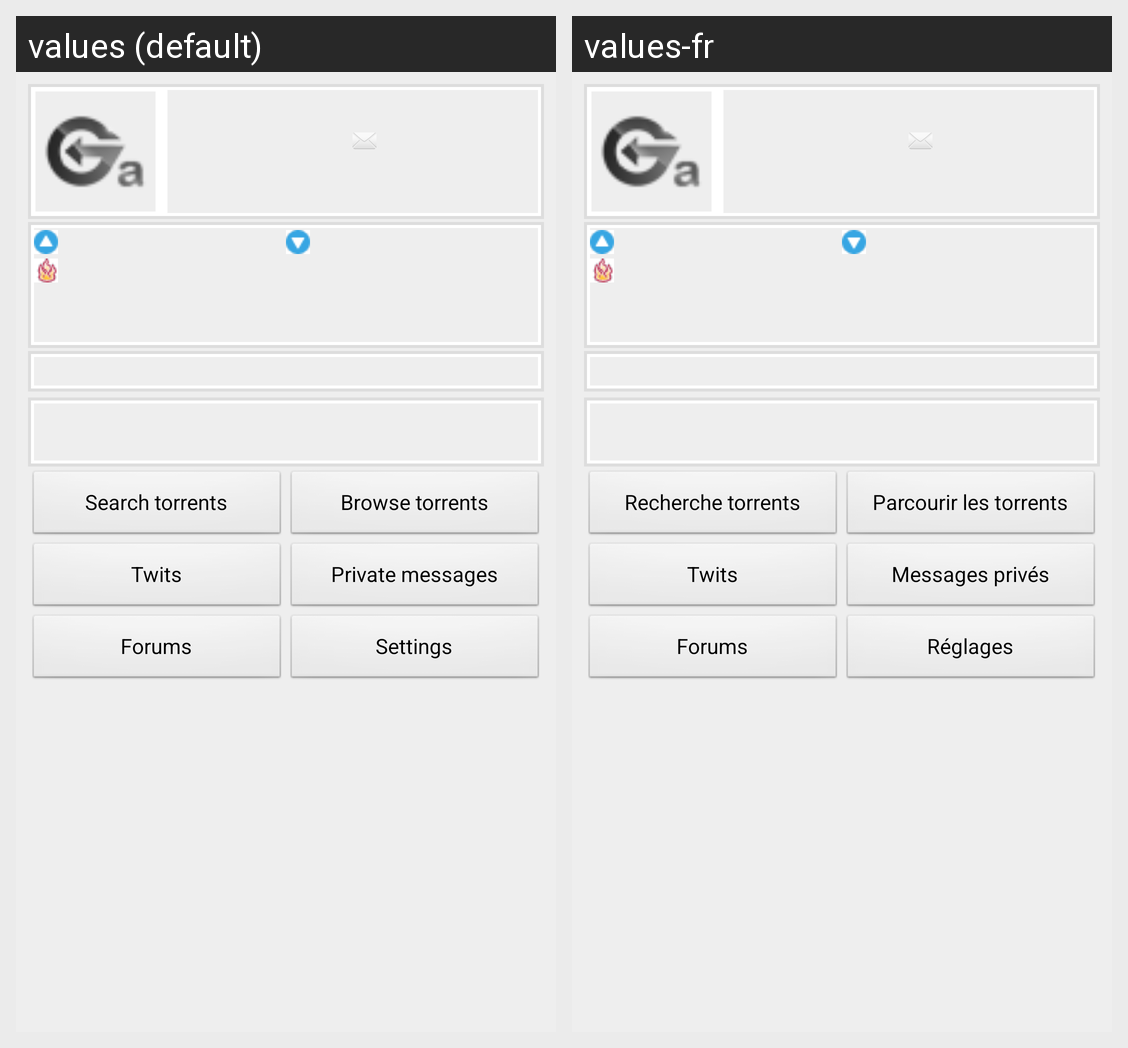

Locale-by-locale string values for the Android screen shown in this grid:
Android screen res/layout/activity_welcome.xml rendered under 2 locales, left to right: values (default), values-fr. Device: Nexus 5 (rendered at 1080×1920; each locale shown at half size, 540×960, under a caption strip naming it); theme AppTheme.
Strings drawn on this screen, with the default value and each locale's value (text and hints the layout hard-codes, and strings that could not be matched under every locale, appear in the picture but are not listed):

action_search_torrents
  values: Search torrents
  values-fr: Recherche torrents

action_browse_torrents
  values: Browse torrents
  values-fr: Parcourir les torrents

action_twits
  values: Twits
  values-fr: Twits  [not translated; the default value is used]

action_mailbox
  values: Private messages
  values-fr: Messages privés

action_forums
  values: Forums
  values-fr: Forums  [not translated; the default value is used]

action_settings
  values: Settings
  values-fr: Réglages
